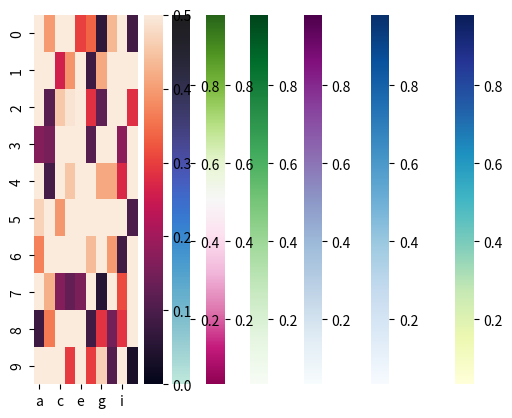

Recreate this plot in Python.
# libraries
import seaborn as sns
import matplotlib.pyplot as plt
import pandas as pd
import numpy as np

# Create a dataset
df = pd.DataFrame(np.random.random((10, 10)), columns=["a", "b", "c", "d", "e", "f", "g", "h", "i", "j"])

# plot using a color palette
sns.heatmap(df, cmap="YlGnBu")
plt.show()

sns.heatmap(df, cmap="Blues")
plt.show()

sns.heatmap(df, cmap="BuPu")
plt.show()

sns.heatmap(df, cmap="Greens")
plt.show()

# plot heatmap
sns.heatmap(df, cmap="PiYG")
plt.show()

# plot heatmap
sns.heatmap(df, center=1)
plt.show()

# color bar range between 0 and 0.5
sns.heatmap(df, vmin=0, vmax=0.5)
plt.show()


